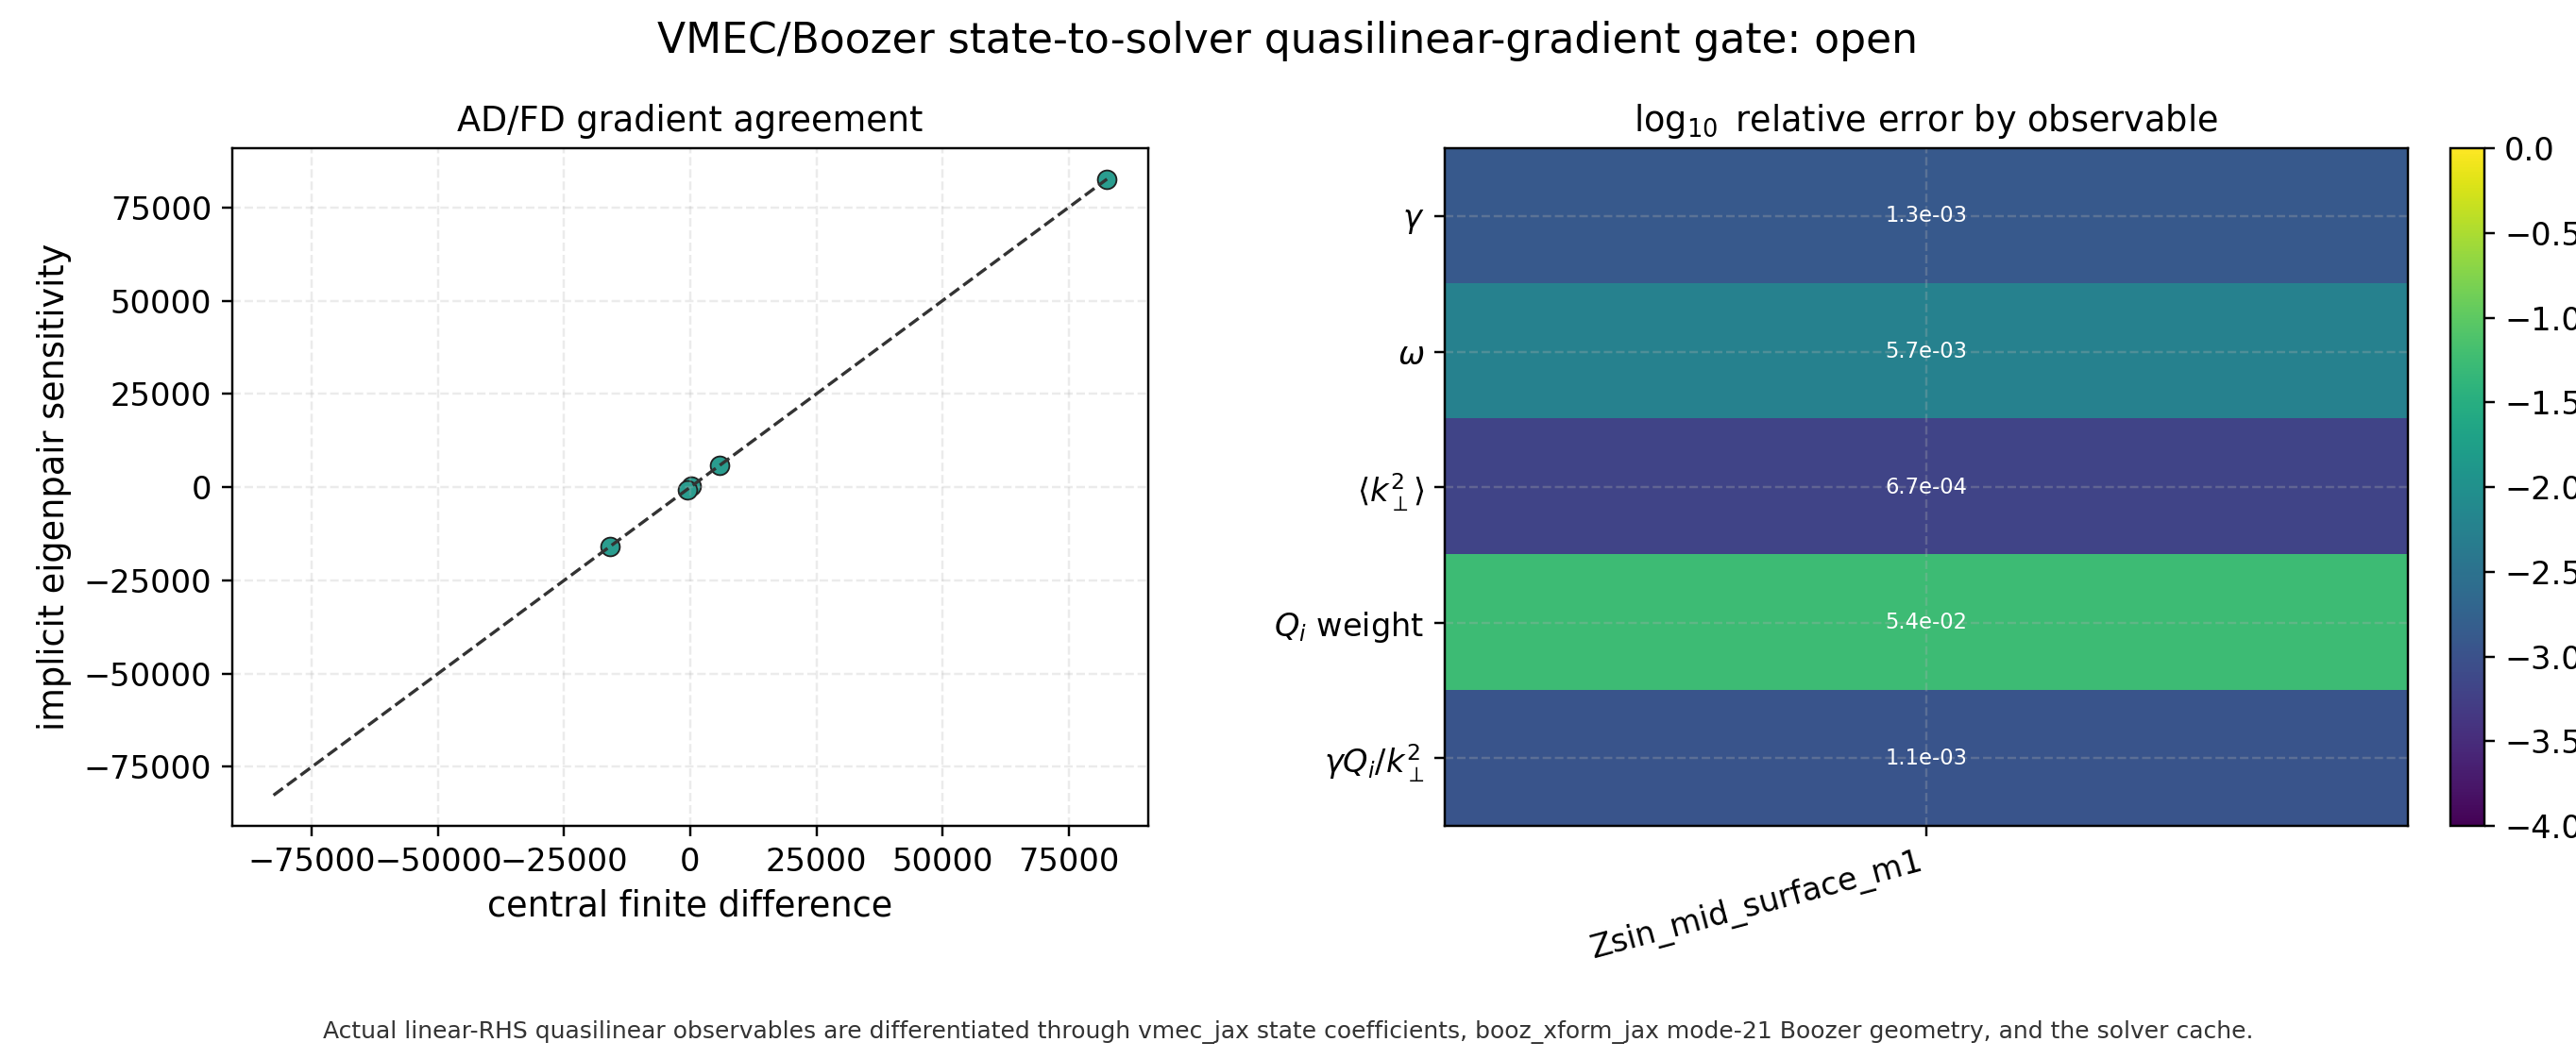

Source data for this figure (header and first rows):
objective, parameter, implicit, finite_difference, abs_error, rel_error, passed
gamma, Zsin_mid_surface_m1, 5778, 5771, 7.469, 0.001294, True
omega, Zsin_mid_surface_m1, 167.3, 166.3, 0.949, 0.005705, True
kperp_eff2, Zsin_mid_surface_m1, -15832, -15821, 10.55, 0.0006669, True
linear_heat_flux_weight, Zsin_mid_surface_m1, -641.4, -608.4, 33.05, 0.05433, False
mixing_length_heat_flux_proxy, Zsin_mid_surface_m1, 82548, 82639, 90.76, 0.001098, True
